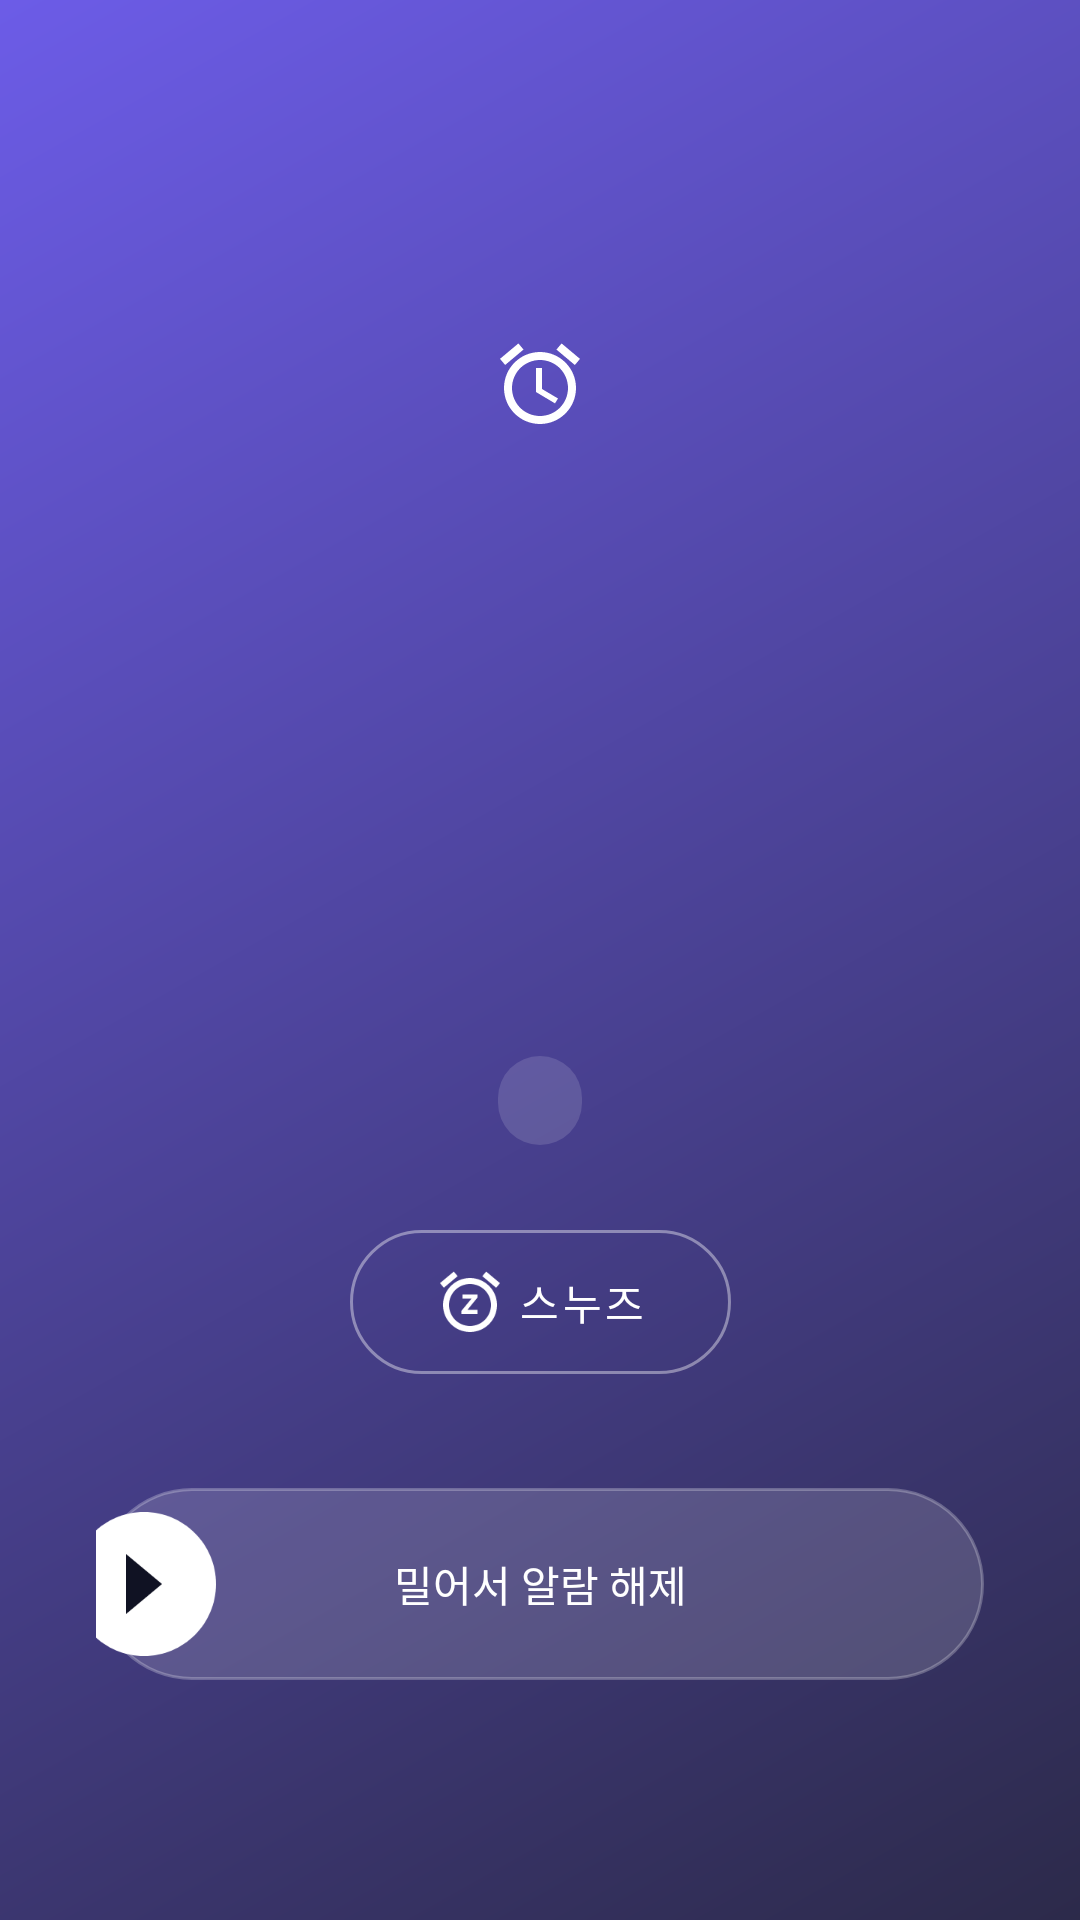

This screen was rendered from an Android layout file. Write that file and the resources it references.
<!-- AndroidManifest.xml: activity theme Theme.AlarmMemo.Ring -->
<!-- res/layout/activity_alarm_ring.xml -->
<?xml version="1.0" encoding="utf-8"?>
<androidx.constraintlayout.widget.ConstraintLayout xmlns:android="http://schemas.android.com/apk/res/android"
    xmlns:app="http://schemas.android.com/apk/res-auto"
    xmlns:tools="http://schemas.android.com/tools"
    android:layout_width="match_parent"
    android:layout_height="match_parent"
    android:background="@drawable/bg_gradient_ring"
    android:padding="32dp">

    <ImageView
        android:id="@+id/iconBadge"
        android:layout_width="64dp"
        android:layout_height="64dp"
        android:layout_marginTop="64dp"
        android:background="@drawable/bg_icon_badge"
        android:padding="16dp"
        android:src="@drawable/ic_alarm"
        app:layout_constraintEnd_toEndOf="parent"
        app:layout_constraintStart_toStartOf="parent"
        app:layout_constraintTop_toTopOf="parent"
        app:tint="@color/white" />

    <TextView
        android:id="@+id/textTime"
        android:layout_width="wrap_content"
        android:layout_height="wrap_content"
        android:layout_marginTop="20dp"
        android:fontFamily="sans-serif-thin"
        android:textColor="@color/ring_on_background"
        android:textSize="88sp"
        app:layout_constraintEnd_toEndOf="parent"
        app:layout_constraintStart_toStartOf="parent"
        app:layout_constraintTop_toBottomOf="@id/iconBadge"
        tools:text="07:30" />

    <TextView
        android:id="@+id/textMemo"
        android:layout_width="0dp"
        android:layout_height="wrap_content"
        android:layout_marginTop="12dp"
        android:alpha="0.9"
        android:fontFamily="sans-serif-medium"
        android:gravity="center"
        android:textColor="@color/ring_on_background"
        android:textSize="20sp"
        app:layout_constraintEnd_toEndOf="parent"
        app:layout_constraintStart_toStartOf="parent"
        app:layout_constraintTop_toBottomOf="@id/textTime"
        tools:text="아침 운동" />

    <TextView
        android:id="@+id/textSnoozeRemaining"
        android:layout_width="wrap_content"
        android:layout_height="wrap_content"
        android:layout_marginTop="16dp"
        android:background="@drawable/bg_pill_translucent"
        android:paddingStart="14dp"
        android:paddingTop="6dp"
        android:paddingEnd="14dp"
        android:paddingBottom="6dp"
        android:textColor="@color/ring_on_background_muted"
        android:textSize="13sp"
        app:layout_constraintEnd_toEndOf="parent"
        app:layout_constraintStart_toStartOf="parent"
        app:layout_constraintTop_toBottomOf="@id/textMemo"
        tools:text="스누즈 1/3" />

    <com.google.android.material.button.MaterialButton
        android:id="@+id/buttonSnooze"
        style="@style/Widget.MaterialComponents.Button.OutlinedButton"
        android:layout_width="wrap_content"
        android:layout_height="wrap_content"
        android:layout_marginBottom="32dp"
        android:paddingStart="28dp"
        android:paddingTop="12dp"
        android:paddingEnd="28dp"
        android:paddingBottom="12dp"
        android:text="@string/snooze_button"
        android:textAllCaps="false"
        android:textColor="@color/ring_on_background"
        app:cornerRadius="24dp"
        app:icon="@drawable/ic_snooze"
        app:iconTint="@color/ring_on_background"
        app:layout_constraintBottom_toTopOf="@id/slideToDismiss"
        app:layout_constraintEnd_toEndOf="parent"
        app:layout_constraintStart_toStartOf="parent"
        app:strokeColor="#66FFFFFF" />

    <FrameLayout
        android:id="@+id/slideToDismiss"
        android:layout_width="0dp"
        android:layout_height="64dp"
        android:layout_marginBottom="48dp"
        android:background="@drawable/bg_slide_track"
        app:layout_constraintBottom_toBottomOf="parent"
        app:layout_constraintEnd_toEndOf="parent"
        app:layout_constraintStart_toStartOf="parent">

        <TextView
            android:layout_width="match_parent"
            android:layout_height="match_parent"
            android:gravity="center"
            android:text="@string/slide_to_dismiss"
            android:textColor="@color/ring_on_background" />

        <SeekBar
            android:id="@+id/seekBarDismiss"
            android:layout_width="match_parent"
            android:layout_height="match_parent"
            android:max="100"
            android:progressDrawable="@android:color/transparent"
            android:thumb="@drawable/ic_slide_thumb" />
    </FrameLayout>

</androidx.constraintlayout.widget.ConstraintLayout>
<!-- resources referenced by this layout -->
<resources>
  <color name="ring_on_background">#FFFFFF</color>
  <color name="ring_on_background_muted">#C7C3F5</color>
  <color name="white">#FFFFFF</color>
  <!-- drawable bg_gradient_ring (drawable) -->
  <shape xmlns:android="http://schemas.android.com/apk/res/android"
      android:shape="rectangle">
      <gradient
          android:angle="135"
          android:startColor="@color/ring_background_start"
          android:endColor="@color/ring_background_end"
          android:type="linear" />
  </shape>
  <!-- drawable bg_pill_translucent (drawable) -->
  <shape xmlns:android="http://schemas.android.com/apk/res/android"
      android:shape="rectangle">
      <solid android:color="#22FFFFFF" />
      <corners android:radius="14dp" />
  </shape>
  <!-- drawable bg_slide_track (drawable) -->
  <shape xmlns:android="http://schemas.android.com/apk/res/android"
      android:shape="rectangle">
      <solid android:color="#26FFFFFF" />
      <corners android:radius="32dp" />
      <stroke android:width="1dp" android:color="#40FFFFFF" />
  </shape>
  <!-- drawable ic_alarm (drawable) -->
  <vector xmlns:android="http://schemas.android.com/apk/res/android"
      android:width="24dp"
      android:height="24dp"
      android:viewportWidth="24"
      android:viewportHeight="24"
      android:tint="?attr/colorControlNormal">
      <path
          android:fillColor="#FF000000"
          android:pathData="M22,5.72l-4.6,-3.86 -1.29,1.53 4.6,3.86L22,5.72zM7.88,3.39L6.6,1.86 2,5.71l1.29,1.53 4.59,-3.85zM12.5,8L11,8v6l4.75,2.85 0.75,-1.23 -4,-2.37L12.5,8zM12,4c-4.97,0 -9,4.03 -9,9s4.02,9 9,9c4.97,0 9,-4.03 9,-9s-4.03,-9 -9,-9zM12,20c-3.87,0 -7,-3.13 -7,-7s3.13,-7 7,-7 7,3.13 7,7 -3.13,7 -7,7z" />
  </vector>
  <!-- drawable ic_slide_thumb (drawable) -->
  <vector xmlns:android="http://schemas.android.com/apk/res/android"
      android:width="56dp"
      android:height="56dp"
      android:viewportWidth="56"
      android:viewportHeight="56">
      <path
          android:fillColor="#FFFFFFFF"
          android:pathData="M28,4c-13.25,0 -24,10.75 -24,24s10.75,24 24,24 24,-10.75 24,-24S41.25,4 28,4z" />
      <path
          android:fillColor="#101223"
          android:pathData="M22,18l12,10 -12,10z" />
  </vector>
  <!-- drawable ic_snooze (drawable) -->
  <vector xmlns:android="http://schemas.android.com/apk/res/android"
      android:width="24dp"
      android:height="24dp"
      android:viewportWidth="24"
      android:viewportHeight="24"
      android:tint="#FFFFFF">
      <path
          android:fillColor="#FF000000"
          android:pathData="M7.88,3.39L6.6,1.86 2,5.71l1.29,1.53 4.59,-3.85zM22,5.72l-4.6,-3.86 -1.29,1.53 4.6,3.86L22,5.72zM12,4c-4.97,0 -9,4.03 -9,9s4.02,9 9,9c4.97,0 9,-4.03 9,-9s-4.03,-9 -9,-9zM12,20c-3.87,0 -7,-3.13 -7,-7s3.13,-7 7,-7 7,3.13 7,7 -3.13,7 -7,7zM9.5,9.5v1.4l3,-0.01 -3.4,4.11v1h5.4v-1.4h-3.34l3.34,-4.09v-1.01z" />
  </vector>
  <string name="slide_to_dismiss">밀어서 알람 해제</string>
  <string name="snooze_button">스누즈</string>
  <style name="Theme.AlarmMemo.Ring" parent="Theme.MaterialComponents.NoActionBar">
          <item name="colorPrimary">@color/ring_background_end</item>
          <item name="android:windowBackground">@drawable/bg_gradient_ring</item>
          <item name="android:statusBarColor" tools:targetApi="21">@android:color/transparent</item>
          <item name="android:windowFullscreen">true</item>
          <item name="android:windowIsTranslucent">false</item>
          <item name="android:windowLightStatusBar" tools:targetApi="23">false</item>
      </style>
  <color name="ring_background_start">#2C2A4A</color>
  <color name="ring_background_end">#6C5CE7</color>
</resources>
